pico-8 play session: hold ← + tap ❎, after a click and taps of 🅾, ❎, 🅾+❎, 🅾 in the second before t = 0

[t = 1 s] hold ← ~1s, tap ❎ ~2×
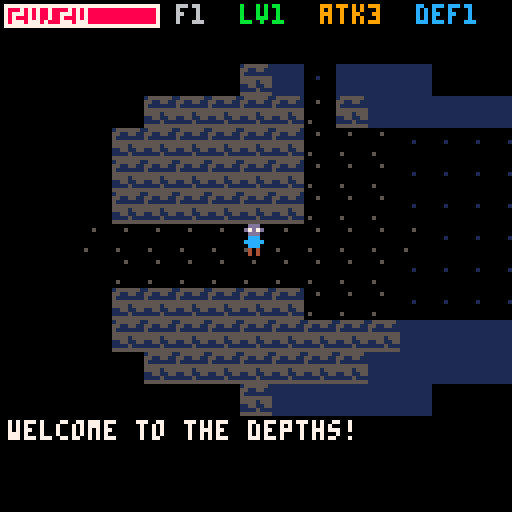
[t = 2 s] hold ← ~2s, tap ❎ ~4×
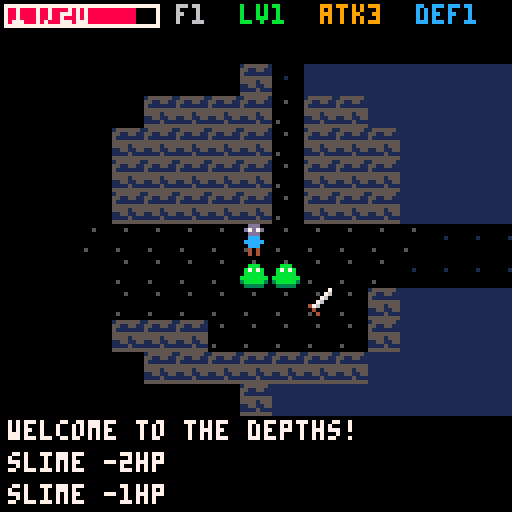
[t = 4 s] hold ← ~4s, tap ❎ ~7×
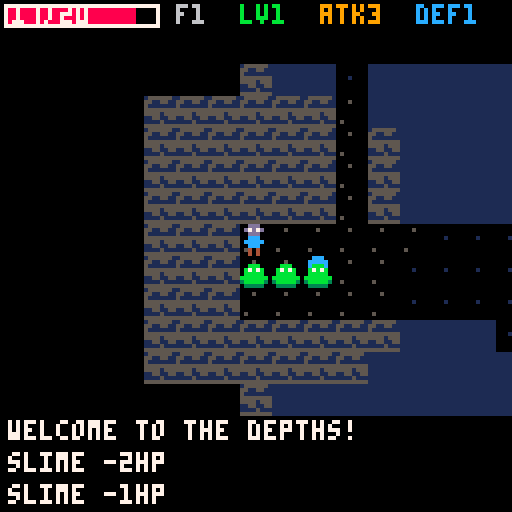

pico-8 cartridge
version 43
__lua__
-- the depths
-- a roguelike rpg

-- constants
t_wall,t_floor,t_stair=0,1,2
mw,mh=32,32
state="title"
msgs={}
flr_num=0

-- enemy templates {name,spr,hp,atk,def,xp}
e_tpl={
 {"slime",5,4,2,0,5},
 {"skel",6,6,3,1,10},
 {"demon",7,10,5,2,20}
}
-- item templates {name,spr,type,val}
i_tpl={
 {"potion",8,"hp",5},
 {"sword",9,"atk",1},
 {"shield",10,"def",1}
}

-- skill definitions {name, desc, key}
all_skills={
 {n="might",d="+2 attack",k="atk"},
 {n="armor",d="+2 defense",k="def"},
 {n="vitality",d="+8 max hp",k="vit"},
 {n="vampirism",d="heal on kill",k="vamp"},
 {n="fury",d="crit chance",k="fury"},
 {n="far sight",d="+2 view range",k="sight"},
 {n="regen",d="heal each floor",k="regen"},
 {n="dodge",d="evade attacks",k="dodge"}
}
-- skill selection state
skill_opts={}
skill_sel=0
-- pause state
music_on=true
pause_sel=1

function msg(s)
 add(msgs,s)
 if #msgs>3 then deli(msgs,1) end
end

------------------------------
-- dungeon generation
------------------------------
function gen_dungeon()
 grid={}
 for y=0,mh-1 do
  grid[y]={}
  for x=0,mw-1 do
   grid[y][x]=t_wall
  end
 end

 -- generate rooms
 rooms={}
 for i=1,30 do
  local rw=3+flr(rnd(5))
  local rh=3+flr(rnd(4))
  local rx=1+flr(rnd(mw-rw-2))
  local ry=1+flr(rnd(mh-rh-2))
  local ok=true
  for r in all(rooms) do
   if rx<=r.x+r.w+1 and r.x<=rx+rw+1
   and ry<=r.y+r.h+1 and r.y<=ry+rh+1 then
    ok=false break
   end
  end
  if ok then
   add(rooms,{x=rx,y=ry,w=rw,h=rh})
   for y=ry,ry+rh-1 do
    for x=rx,rx+rw-1 do
     grid[y][x]=t_floor
    end
   end
  end
  if #rooms>=7 then break end
 end

 -- connect rooms with corridors
 for i=2,#rooms do
  local a,b=rooms[i-1],rooms[i]
  local ax=flr(a.x+a.w/2)
  local ay=flr(a.y+a.h/2)
  local bx=flr(b.x+b.w/2)
  local by=flr(b.y+b.h/2)
  local x0,x1=min(ax,bx),max(ax,bx)
  for x=x0,x1 do grid[ay][x]=t_floor end
  local y0,y1=min(ay,by),max(ay,by)
  for y=y0,y1 do grid[y][bx]=t_floor end
 end

 -- place stairs in last room
 local lr=rooms[#rooms]
 grid[flr(lr.y+lr.h/2)][flr(lr.x+lr.w/2)]=t_stair

 -- place player in first room
 local fr=rooms[1]
 p.x=flr(fr.x+fr.w/2)
 p.y=flr(fr.y+fr.h/2)

 -- spawn enemies
 enemies={}
 for i=2,#rooms-1 do
  local r=rooms[i]
  local ne=1+flr(rnd(2))
  for j=1,ne do
   local tier=min(3,1+flr(rnd(1+flr_num/2)))
   local et=e_tpl[tier]
   add(enemies,{
    x=r.x+1+flr(rnd(max(1,r.w-2))),
    y=r.y+1+flr(rnd(max(1,r.h-2))),
    s=et[2],n=et[1],
    hp=et[3]+flr_num,
    atk=et[4]+flr(flr_num/2),
    def=et[5]+flr(flr_num/3),
    xp=et[6]
   })
  end
 end

 -- spawn items
 items={}
 for r in all(rooms) do
  if rnd(100)<40 then
   local it=i_tpl[1+flr(rnd(#i_tpl))]
   add(items,{
    x=r.x+1+flr(rnd(max(1,r.w-2))),
    y=r.y+1+flr(rnd(max(1,r.h-2))),
    s=it[2],n=it[1],t=it[3],v=it[4]
   })
  end
 end

 -- reset visibility
 seen={}
 lit={}
end

------------------------------
-- field of view
------------------------------
function update_fov()
 lit={}
 local r=5+p.sk.sight*2
 for dy=-r,r do
  for dx=-r,r do
   if dx*dx+dy*dy<=r*r then
    local tx,ty=p.x+dx,p.y+dy
    if tx>=0 and tx<mw and ty>=0 and ty<mh then
     local k=ty*mw+tx
     lit[k]=true
     seen[k]=true
    end
   end
  end
 end
end

------------------------------
-- combat
------------------------------
function do_attack(a,d)
 -- fury: crit chance
 local dmg=max(1,a.atk-d.def+flr(rnd(3)))
 if a==p and p.sk.fury>0 and rnd(100)<p.sk.fury*15 then
  dmg=flr(dmg*2)
  msg("critical!")
 end
 -- dodge: defender evades
 if d==p and p.sk.dodge>0 and rnd(100)<p.sk.dodge*12 then
  msg("dodged!")
  return 0
 end
 d.hp-=dmg
 return dmg
end

function check_lvlup()
 if p.xp>=p.xpn then
  p.lvl+=1
  p.xp-=p.xpn
  p.xpn=flr(p.xpn*1.5)
  p.maxhp+=2
  p.hp=min(p.hp+3,p.maxhp)
  -- pick 3 random skills
  skill_opts={}
  local pool={}
  for s in all(all_skills) do add(pool,s) end
  for i=1,3 do
   if #pool==0 then break end
   local idx=1+flr(rnd(#pool))
   add(skill_opts,pool[idx])
   deli(pool,idx)
  end
  skill_sel=1
  state="lvlup"
  sfx(5)
 end
end

function apply_skill(sk)
 local k=sk.k
 if k=="atk" then p.atk+=2
 elseif k=="def" then p.def+=2
 elseif k=="vit" then
  p.maxhp+=8 p.hp=min(p.hp+8,p.maxhp)
 end
 p.sk[k]=(p.sk[k] or 0)+1
 msg("learned "..sk.n.."!")
end

------------------------------
-- enemy ai
------------------------------
function update_enemies()
 for e in all(enemies) do
  local dx,dy=p.x-e.x,p.y-e.y
  local dist=abs(dx)+abs(dy)
  if dist<=1 then
   local dmg=do_attack(e,p)
   msg(e.n.." -"..dmg.."hp")
   sfx(1)
   if p.hp<=0 then
    state="dead" sfx(4)
   end
  elseif dist<=6 then
   local mx,my=0,0
   if abs(dx)>=abs(dy) then
    mx=dx>0 and 1 or -1
   else
    my=dy>0 and 1 or -1
   end
   local nx,ny=e.x+mx,e.y+my
   if nx>=0 and nx<mw and ny>=0 and ny<mh
   and grid[ny][nx]!=t_wall then
    local blk=false
    for o in all(enemies) do
     if o!=e and o.x==nx and o.y==ny then blk=true break end
    end
    if nx==p.x and ny==p.y then blk=true end
    if not blk then e.x,e.y=nx,ny end
   end
  end
 end
end

------------------------------
-- core callbacks
------------------------------
function _init()
 state="title"
end

function start_game()
 p={x=0,y=0,hp=20,maxhp=20,
    atk=3,def=1,lvl=1,xp=0,xpn=15,
    sk={atk=0,def=0,vit=0,vamp=0,
        fury=0,sight=0,regen=0,dodge=0}}
 flr_num=1
 msgs={}
 gen_dungeon()
 update_fov()
 msg("welcome to the depths!")
 state="play"
 if music_on then music(0) end
end

function _update()
 if state=="title" then
  if btnp(4) or btnp(5) then start_game() end
 elseif state=="play" then
  update_play()
 elseif state=="dead" then
  if btnp(4) or btnp(5) then state="title" music(-1) end
 elseif state=="lvlup" then
  update_lvlup()
 elseif state=="pause" then
  update_pause()
 end
end

function update_lvlup()
 if btnp(2) then skill_sel=max(1,skill_sel-1) sfx(0) end
 if btnp(3) then skill_sel=min(#skill_opts,skill_sel+1) sfx(0) end
 if btnp(4) or btnp(5) then
  apply_skill(skill_opts[skill_sel])
  state="play"
  sfx(3)
  -- check for another pending level up
  check_lvlup()
 end
end

function update_pause()
 if btnp(2) then pause_sel=max(1,pause_sel-1) sfx(0) end
 if btnp(3) then pause_sel=min(3,pause_sel+1) sfx(0) end
 if btnp(4) or btnp(5) then
  if pause_sel==1 then
   -- resume
   state="play" sfx(0)
  elseif pause_sel==2 then
   -- toggle music
   music_on=not music_on
   if music_on then music(0) else music(-1) end
   sfx(3)
  elseif pause_sel==3 then
   -- quit to title
   state="title" music(-1)
  end
 end
end

function update_play()
 -- pause check
 if btnp(4) then
  pause_sel=1
  state="pause"
  sfx(0)
  return
 end
 local dx,dy=0,0
 if btnp(0) then dx=-1
 elseif btnp(1) then dx=1
 elseif btnp(2) then dy=-1
 elseif btnp(3) then dy=1
 else return end

 local nx,ny=p.x+dx,p.y+dy
 if nx<0 or nx>=mw or ny<0 or ny>=mh then return end
 if grid[ny][nx]==t_wall then return end

 -- bump attack
 for e in all(enemies) do
  if e.x==nx and e.y==ny then
   local dmg=do_attack(p,e)
   msg("hit "..e.n.." -"..dmg)
   sfx(1)
   if e.hp<=0 then
    msg(e.n.." +"..e.xp.."xp")
    p.xp+=e.xp
    -- vampirism: heal on kill
    if p.sk.vamp>0 then
     local heal=p.sk.vamp*2
     p.hp=min(p.hp+heal,p.maxhp)
     msg("+"..heal.." vamp")
    end
    del(enemies,e)
    check_lvlup()
    sfx(2)
   end
   update_enemies()
   update_fov()
   return
  end
 end

 -- move
 p.x,p.y=nx,ny
 sfx(0)

 -- pickup items
 for it in all(items) do
  if it.x==p.x and it.y==p.y then
   if it.t=="hp" then
    p.hp=min(p.hp+it.v,p.maxhp)
    msg("+"..it.v.." hp")
   elseif it.t=="atk" then
    p.atk+=it.v
    msg("atk +"..it.v)
   elseif it.t=="def" then
    p.def+=it.v
    msg("def +"..it.v)
   end
   del(items,it)
   sfx(3)
  end
 end

 -- stairs
 if grid[p.y][p.x]==t_stair then
  flr_num+=1
  -- regen: heal on new floor
  if p.sk.regen>0 then
   local heal=p.sk.regen*3
   p.hp=min(p.hp+heal,p.maxhp)
   msg("+"..heal.." regen")
  end
  gen_dungeon()
  msg("floor "..flr_num)
  sfx(3)
 end

 update_enemies()
 update_fov()
end

------------------------------
-- drawing
------------------------------
function _draw()
 if state=="title" then
  draw_title()
 elseif state=="play" then
  draw_game()
 elseif state=="dead" then
  draw_dead()
 elseif state=="lvlup" then
  draw_game()
  draw_lvlup()
 elseif state=="pause" then
  draw_game()
  draw_pause()
 end
end

function draw_pause()
 rectfill(24,30,103,88,0)
 rect(24,30,103,88,7)
 rect(25,31,102,87,5)
 print("paused",48,34,7)
 local opts={"resume","music: "..(music_on and "on" or "off"),"quit"}
 for i=1,3 do
  local y=46+(i-1)*12
  local col=6
  if i==pause_sel then
   rectfill(28,y-1,99,y+7,1)
   col=7
   print("\x8e",30,y,11)
  end
  print(opts[i],40,y,col)
 end
 print("\x83\x94:move \x97:select",22,82,5)
end

function draw_lvlup()
 -- dark overlay
 rectfill(10,16,117,110,0)
 rect(10,16,117,110,7)
 rect(11,17,116,109,5)
 print("level up! lv"..p.lvl,30,20,11)
 print("choose a skill:",28,30,7)
 for i=1,#skill_opts do
  local s=skill_opts[i]
  local y=40+(i-1)*18
  local col=6
  if i==skill_sel then
   rectfill(14,y-2,113,y+11,1)
   col=7
   print("\x8e",16,y+1,11)
  end
  print(s.n,26,y,col)
  print(s.d,26,y+7,5)
  -- show stack count if >0
  local cnt=p.sk[s.k] or 0
  if cnt>0 then
   print("x"..cnt,100,y,9)
  end
 end
 print("\x97 select",40,100,6)
end

function draw_title()
 cls(0)
 print("\x8e the depths \x8f",28,24,7)
 print("a roguelike rpg",28,36,6)
 for i=0,15 do
  rectfill(i*8,56,i*8+6,62,i)
 end
 print("\x97 to start",38,76,11)
 print("\x8b\x91\x83\x94:move",28,92,5)
 print("bump into foes to attack",12,100,5)
end

function draw_dead()
 cls(0)
 print("you have perished",28,24,8)
 print("floor reached: "..flr_num,28,42,7)
 print("level: "..p.lvl,28,50,7)
 print("enemies slain!",28,58,6)
 print("\x97 to retry",38,80,11)
end

function draw_game()
 cls(0)
 local cx=p.x*8-60
 local cy=p.y*8-56
 camera(cx,cy)

 -- draw visible tiles
 local tx0=flr(cx/8)-1
 local ty0=flr(cy/8)-1
 for ty=ty0,ty0+17 do
  for tx=tx0,tx0+17 do
   if tx>=0 and tx<mw and ty>=0 and ty<mh then
    local k=ty*mw+tx
    local px,py=tx*8,ty*8
    if lit[k] then
     local t=grid[ty][tx]
     if t==t_wall then
      spr(1,px,py)
     elseif t==t_floor then
      spr(2,px,py)
     elseif t==t_stair then
      spr(2,px,py)
      spr(4,px,py)
     end
    elseif seen[k] then
     local t=grid[ty][tx]
     if t==t_wall then
      rectfill(px,py,px+7,py+7,1)
     elseif t==t_floor or t==t_stair then
      pset(px+3,py+3,1)
     end
    end
   end
  end
 end

 -- draw items in lit area
 for it in all(items) do
  if lit[it.y*mw+it.x] then
   spr(it.s,it.x*8,it.y*8)
  end
 end

 -- draw enemies in lit area
 for e in all(enemies) do
  if lit[e.y*mw+e.x] then
   spr(e.s,e.x*8,e.y*8)
  end
 end

 -- draw player
 spr(3,p.x*8,p.y*8)

 -- hud (fixed position)
 camera()
 rectfill(0,0,127,8,0)
 rectfill(0,104,127,127,0)

 -- hp bar
 local hpw=flr(p.hp/p.maxhp*38)
 rectfill(1,1,39,6,0)
 rectfill(1,1,1+hpw,6,8)
 rect(1,1,39,6,7)
 print(p.hp.."/"..p.maxhp,3,1,7)

 -- stats
 print("f"..flr_num,44,1,6)
 print("lv"..p.lvl,60,1,11)
 print("atk"..p.atk,80,1,9)
 print("def"..p.def,104,1,12)

 -- messages
 for i=1,#msgs do
  print(msgs[i],2,105+(i-1)*8,7)
 end
end
__gfx__
00000000155555510000000000ddd00000000000000000000077700008000800000000000000007000ccc0000000000000000000000000000000000000000000
0000000055115511000500000d7d7d000000006000000000070707000088800000060000000007600ccccc000000000000000000000000000000000000000000
00000000511111110000000000ddd0000000066000bbb0000077700008a8a80000666000000076000ccacc000000000000000000000000000000000000000000
00000000555555550000000000ccc000000066600b7b7b00000700000088800000888000000760000caaac000000000000000000000000000000000000000000
0000000055551555000000000ccccc00000666600bbbbb000677760008888800088e8800047600000ccacc000000000000000000000000000000000000000000
00000000115511550000000000ccc00000666660bbbbbbb00007000000888000088888000040000000ccc0000000000000000000000000000000000000000000
00000000111151110500000000404000066666603bbbbb3000707000002020000088800000040000000c00000000000000000000000000000000000000000000
00000000555555550000000000404000000000000333330000707000022002200000000000000000000000000000000000000000000000000000000000000000
__gff__
0001000000000000000000000000000000000000000000000000000000000000000000000000000000000000000000000000000000000000000000000000000000000000000000000000000000000000000000000000000000000000000000000000000000000000000000000000000000000000000000000000000000000000
0000000000000000000000000000000000000000000000000000000000000000000000000000000000000000000000000000000000000000000000000000000000000000000000000000000000000000000000000000000000000000000000000000000000000000000000000000000000000000000000000000000000000000
